Run: headless pygame with SDL's dummy video driver; simulated clock (each Clock.tick advances the game by its frame time, no real sleeping); random seed 0; keys injected as events and as key.get_pressed() state; no mouse input.
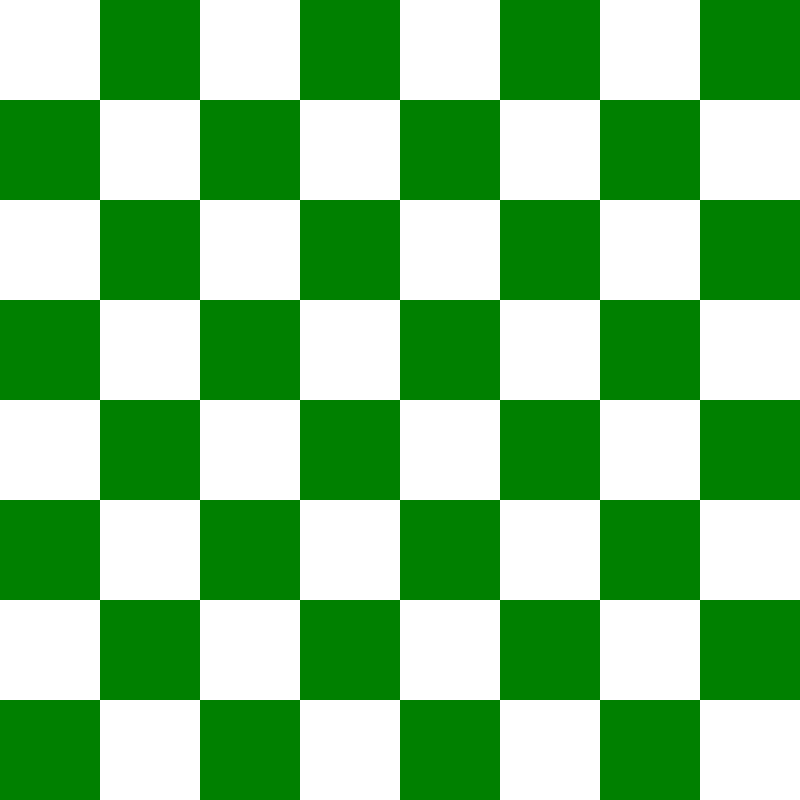
Frame 1 of 4 · flips 1–60 · no input
Frame 2 of 4 · flips 61–180 · tapped SPACE, RETURN · held RIGHT (→), D · screen unchanged from frame 1, image omitted
Frame 3 of 4 · flips 181–300 · held DOWN (↓), S · screen unchanged from frame 2, image omitted
Frame 4 of 4 · flips 301–420 · held LEFT (←), A, UP (↑), W · screen unchanged from frame 3, image omitted

The pygame program that drew these frames:

import pygame

# intialise pygame
pygame.init()

# Constants
SCREEN_WIDTH, SCREEN_HEIGHT = 800, 800
SQUARE_SIZE = SCREEN_WIDTH // 8

# Colours
WHITE = (255, 255, 255)
GREEN = (0, 128, 0)


class CHESSSBOARD:
    def __init__(self):
        self.screen = pygame.display.set_mode((SCREEN_WIDTH, SCREEN_HEIGHT))
        pygame.display.set_caption("Chess")

    def draw_board(self):
        self.screen.fill(WHITE)
        # Loop over each square
        for row in range(8):
            for col in range(8):
                # if row + col is even, then colour the square green
                if (row + col) % 2 == 0:
                    colour = WHITE
                else:
                    colour = GREEN
                pygame.draw.rect(self.screen, colour, pygame.Rect(col * SQUARE_SIZE, row * SQUARE_SIZE, SQUARE_SIZE, SQUARE_SIZE))
        pygame.display.update()




def main():
    chessboard = CHESSSBOARD()
    running = True
    while running:
        for event in pygame.event.get():
            if event.type == pygame.QUIT:
                running = False
        chessboard.draw_board()
    pygame.quit()


if __name__ == "__main__":
    main()
